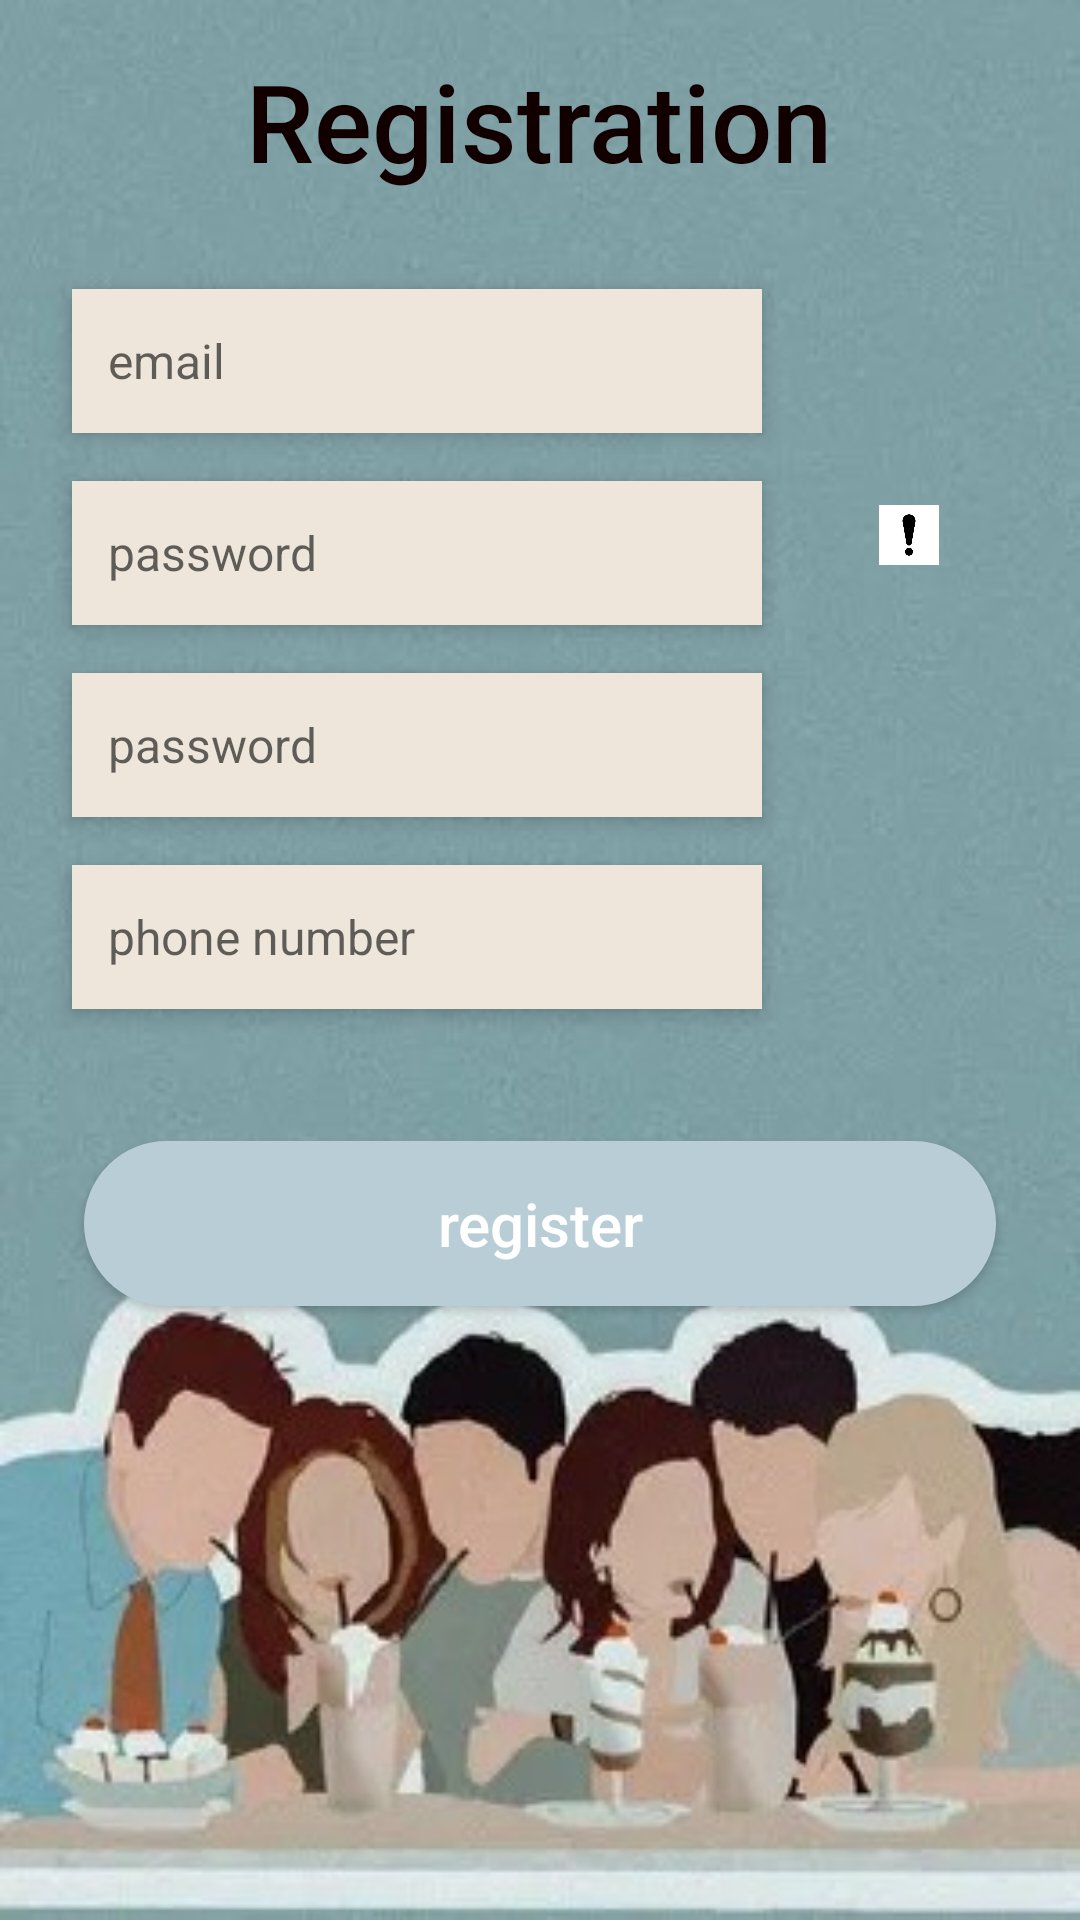

Write the Android layout XML for this screen, with the resource values it uses.
<!-- AndroidManifest.xml: application theme Theme.ShoppingManagementApp -->
<!-- res/layout/fragment_register.xml -->
<?xml version="1.0" encoding="utf-8"?>
<LinearLayout xmlns:android="http://schemas.android.com/apk/res/android"
    xmlns:tools="http://schemas.android.com/tools"
    android:layout_width="match_parent"
    android:layout_height="match_parent"
    android:orientation="vertical"
    android:padding="16dp"
    android:background="@drawable/background_friends"
    tools:context=".fragments.FragmentRegister">

    <TextView
        android:layout_width="wrap_content"
        android:layout_height="wrap_content"
        android:layout_gravity="center_horizontal"
        android:textSize="36sp"
        android:textColor="#120000"
        android:fontFamily="sans-serif-medium"
        android:text="Registration"
        android:paddingBottom="24dp" />

    <LinearLayout
        android:id="@+id/layout1"
        android:layout_width="match_parent"
        android:layout_height="wrap_content"
        android:orientation="horizontal"
        android:layout_marginBottom="24dp">

        <LinearLayout
            android:layout_width="0dp"
            android:layout_height="wrap_content"
            android:layout_weight="3"
            android:orientation="vertical">

            <EditText
                android:id="@+id/editTextEmail"
                style="@style/TextStyle"
                android:layout_width="match_parent"
                android:layout_height="wrap_content"
                android:layout_marginBottom="16dp"
                android:hint="email"
                android:inputType="textEmailAddress"
                android:minHeight="48dp"
                android:padding="12dp"
                android:textColor="#333333"
                android:textSize="16sp" />

            <EditText
                android:id="@+id/editTextPassword1"
                style="@style/TextStyle"
                android:layout_width="match_parent"
                android:layout_height="wrap_content"
                android:layout_marginBottom="16dp"
                android:hint="password"
                android:inputType="textPassword"
                android:minHeight="48dp"
                android:padding="12dp"
                android:textColor="#333333"
                android:textSize="16sp"
                tools:ignore="DuplicateSpeakableTextCheck" />
            <EditText
                android:id="@+id/editTextPassword2"
                style="@style/TextStyle"
                android:layout_width="match_parent"
                android:layout_height="wrap_content"
                android:layout_marginBottom="16dp"
                android:hint="password"
                android:inputType="textPassword"
                android:minHeight="48dp"
                android:padding="12dp"
                android:textColor="#333333"
                android:textSize="16sp" />

            <EditText
                android:id="@+id/editTextPhoneNumber"
                style="@style/TextStyle"
                android:layout_width="match_parent"
                android:layout_height="wrap_content"
                android:layout_marginBottom="16dp"
                android:hint="phone number"
                android:inputType="phone"
                android:minHeight="48dp"
                android:padding="12dp"
                android:textColor="#333333"
                android:textSize="16sp"
                tools:ignore="HardcodedText" />
        </LinearLayout>

        <LinearLayout
            android:layout_width="0dp"
            android:layout_height="wrap_content"
            android:layout_weight="1"
            android:orientation="vertical"
            android:layout_gravity="center_horizontal">

            <ImageView
                android:id="@+id/infoIconPassword"
                android:layout_width="20dp"
                android:layout_height="180dp"
                android:layout_gravity="center_horizontal"
                android:src="@drawable/exclamationpoint"
                android:contentDescription="Password info"
                android:layout_marginBottom="16dp" />

        </LinearLayout>
    </LinearLayout>

    <LinearLayout
        android:id="@+id/layout2"
        android:layout_width="match_parent"
        android:layout_height="wrap_content"
        android:orientation="vertical">

        <Button
            android:id="@+id/buttonRegisterToLogin"
            style="@style/ButtonStyle"
            android:background="@drawable/buttondesign"
            android:text="register"
            tools:ignore="HardcodedText,VisualLintButtonSize"
            />
    </LinearLayout>
</LinearLayout>
<!-- resources referenced by this layout -->
<resources>
  <!-- drawable background_friends: jpg bitmap (drawable, 32159 bytes) -->
  <!-- drawable buttondesign (drawable) -->
  <?xml version="1.0" encoding="utf-8"?>
  <shape xmlns:android="http://schemas.android.com/apk/res/android">
      <solid android:color="#B8CDD6"/>
      <stroke android:width="3px" android:color="#B8CDD6"/>
      <corners android:radius="30dp"/>
  </shape>
  <!-- drawable exclamationpoint: jpg bitmap (drawable, 2647 bytes) -->
  <style name="ButtonStyle" parent="Widget.AppCompat.Button">
          <item name="android:layout_width">match_parent</item>
          <item name="android:layout_height">wrap_content</item>
          <item name="android:layout_margin">12dp</item>
          <item name="android:layout_gravity">center</item>
          <item name="android:textSize">20sp</item>
          <item name="android:textAllCaps">false</item>
          <item name="android:textColor">#FFFFFF</item>
          <item name="android:padding">14dp</item>
          <item name="android:elevation">6dp</item>
      </style>
  <style name="TextStyle" parent="TextAppearance.AppCompat">
          <item name="android:layout_width">match_parent</item>
          <item name="android:layout_height">wrap_content</item>
          <item name="android:layout_margin">8dp</item>
          <item name="android:textSize">18sp</item>
          <item name="android:padding">12dp</item>
          <item name="android:backgroundTint">#EEE6DA</item>
          <item name="android:background">#EEE6DA</item>
          <item name="android:textColor">#000000</item>
          <item name="android:gravity">start|center_vertical</item>
          <item name="android:elevation">4dp</item>
      </style>
  <style name="Theme.ShoppingManagementApp" parent="Theme.AppCompat.DayNight.NoActionBar" />
</resources>
